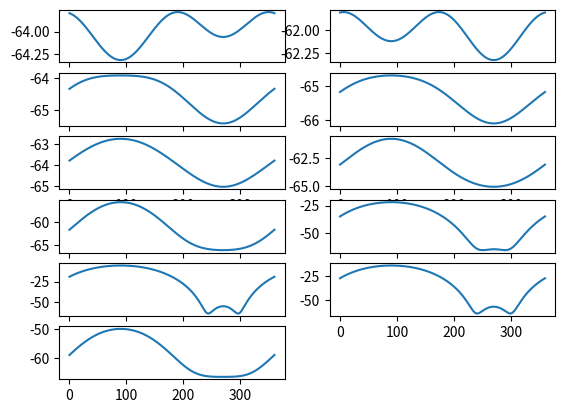

Here is the Python script that generated this plot:
# 空間スペクトル

import numpy as np
from scipy import signal
import matplotlib.pyplot as plt


# 4.
def spatial_correlation_matrix(X):
    M, F, T = X.shape
    R = np.zeros((F, M, M), dtype=complex)
    for f in range(F):
        sum = np.zeros((M, M), dtype=complex)
        for t in range(T):
            # a.
            x_ft = np.zeros(M, dtype=complex)
            for m in range(M):
                x_ft[m] = X[m, f, t]
            x_ft = np.array([x_ft]).T

            # b.
            sum = np.add(sum, x_ft @ np.conj(x_ft.T))
        R[f] = sum / T
    return R


def spatialspec(z_m, M, d, f):
    c = 334
    fs = 16000
    L = 1024
    S = 512
    window = np.hanning(L)

    F = L // 2 + 1
    T = (fs + L - S) // S + 1
    # a.
    Z_m = np.zeros((M, F, T), dtype=complex)
    for m in range(M):
        f_, t_, Z_m[m] = signal.stft(z_m[m], fs, window, L, L - S)

    # b.
    R_z = spatial_correlation_matrix(Z_m)

    # c. d.
    P = np.zeros(361, dtype=complex)
    for theta in range(361):
        theta_rad = theta * np.pi / 180
        tau1 = 0
        tau2 = d * np.sin(theta_rad) / c
        tau3 = 2 * d * np.sin(theta_rad) / c
        w = np.array(
            [
                np.exp(-1j * 2 * np.pi * f_[f] * tau1),
                np.exp(-1j * 2 * np.pi * f_[f] * tau2),
                np.exp(-1j * 2 * np.pi * f_[f] * tau3),
            ]
        )

        P[theta] = np.conj(w.T) @ R_z[f] @ w
    return P


# 6.
fs = 16000
sec = 1
A = 1
f = 440

ts = np.arange(fs * sec) / fs
s = A * np.sin(2 * np.pi * f * ts)  # 正弦波

snr = 10
np.random.seed(0)
noise = np.random.randn(fs * sec)
noise /= np.sqrt(np.sum(noise**2))
noise *= np.sqrt(np.sum(s**2))
a = 10 ** (-snr / 20)
noise = a * noise  # ホワイトノイズ

x1 = np.zeros(fs * sec)
x2 = np.zeros(fs * sec)
x3 = np.zeros(fs * sec)
for n in range(fs * sec):
    x1[n] = s[n] + noise[n]
    x2[n] = s[n - 10] + noise[n]
    x3[n] = s[n - 20] + noise[n]


# 10.
z_m = np.array([x1, x2, x3])
M = 3
d = 0.05
Theta = np.arange(361)

freq = np.arange(20, 31)
for i in range(11):
    P = spatialspec(z_m, M, d, freq[i])
    plt.subplot(6, 2, i + 1)
    plt.plot(20 * np.log10(np.abs(P)))

plt.show()
